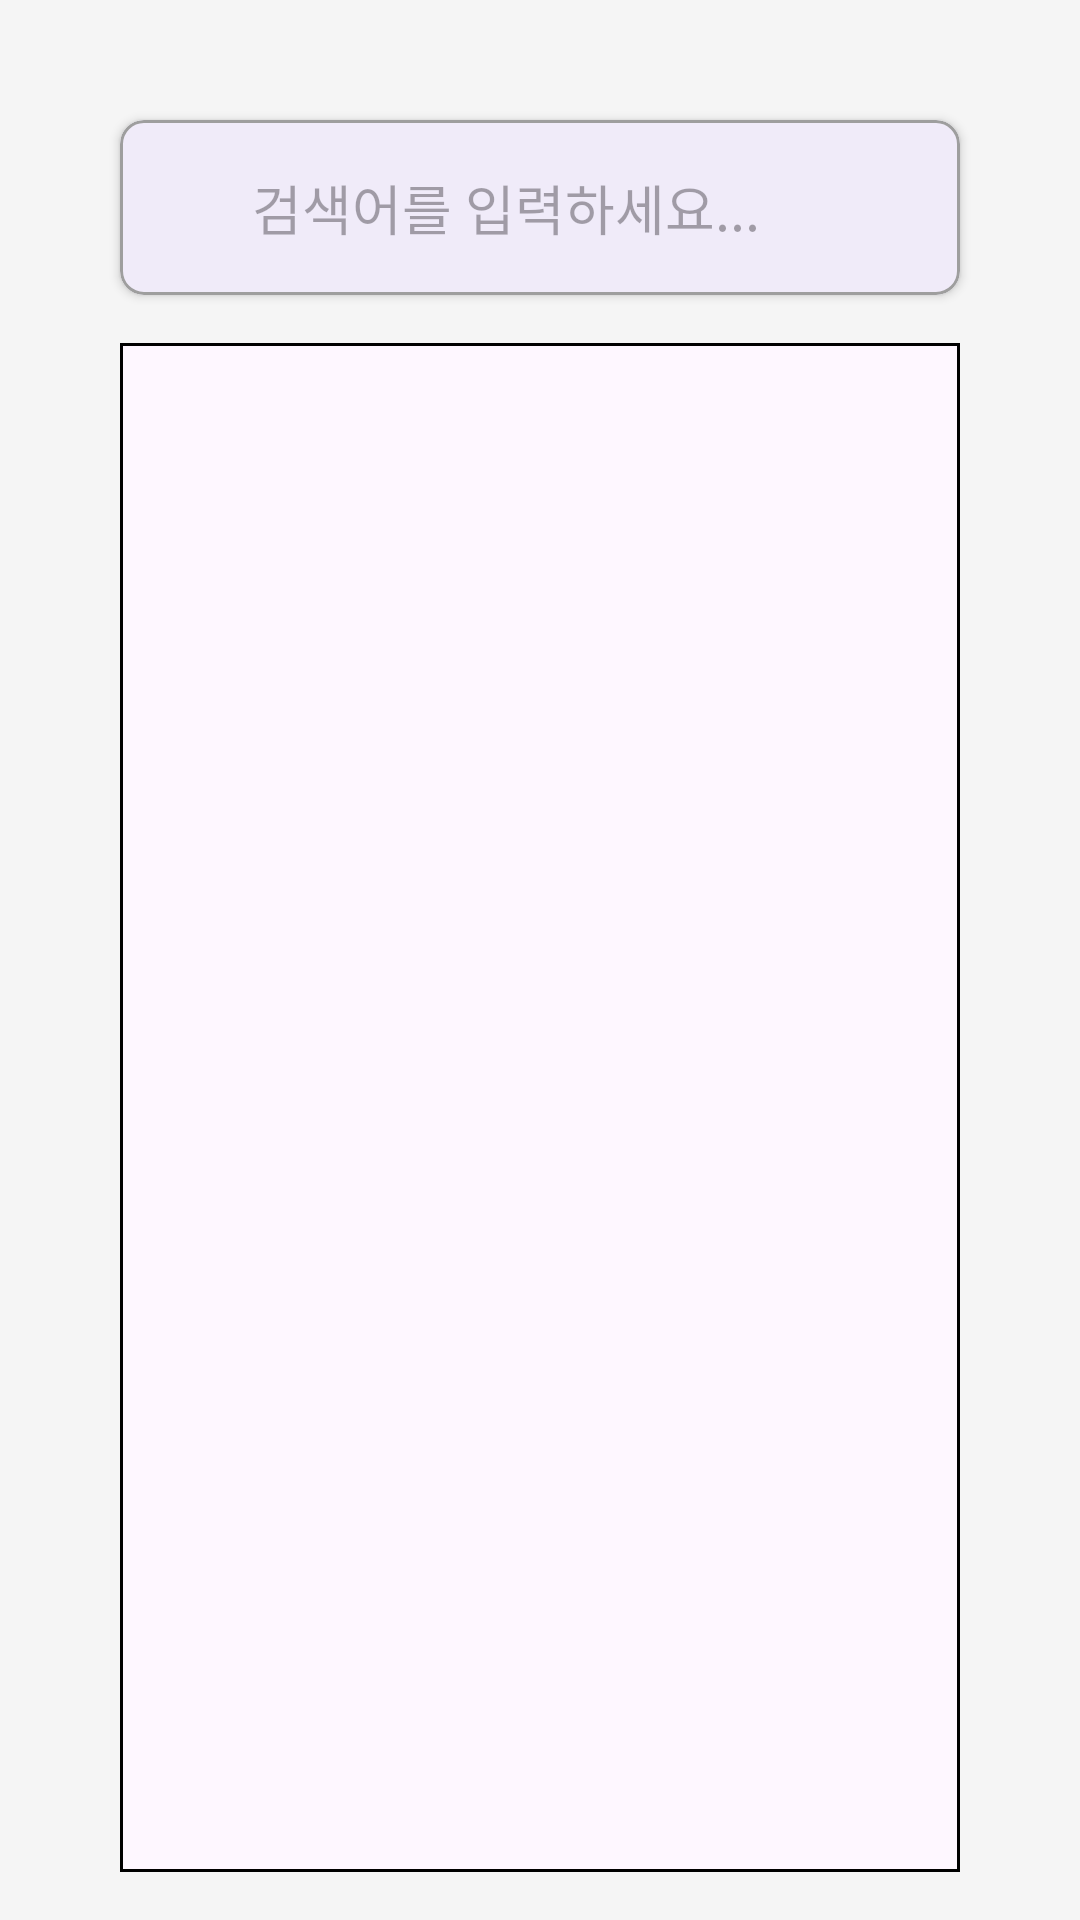

This screen was rendered from an Android layout file. Write that file and the resources it references.
<!-- AndroidManifest.xml: application theme Theme.SETP -->
<!-- res/layout/activity_search_common.xml -->
<?xml version="1.0" encoding="utf-8"?>
<LinearLayout xmlns:android="http://schemas.android.com/apk/res/android"
    xmlns:app="http://schemas.android.com/apk/res-auto"
    xmlns:tools="http://schemas.android.com/tools"
    android:layout_width="match_parent"
    android:layout_height="match_parent"
    android:orientation="vertical"
    android:padding="16dp"
    android:fitsSystemWindows="true"
    tools:context=".EncyclopediaActivity">

    <com.google.android.material.card.MaterialCardView
        android:layout_width="match_parent"
        android:layout_height="wrap_content"
        android:layout_marginTop="24dp"
        android:layout_marginBottom="16dp"
        android:layout_marginStart="24dp"
        android:layout_marginEnd="24dp"
        app:cardCornerRadius="8dp"
        app:cardElevation="2dp"
        app:strokeColor="@color/medium_gray"
        app:strokeWidth="1dp">

        <LinearLayout
            android:layout_width="match_parent"
            android:layout_height="wrap_content"
            android:orientation="horizontal"
            android:gravity="center_vertical"
            android:paddingStart="12dp"
            android:paddingEnd="12dp">

            <ImageView
                android:id="@+id/imgSearchIcon"
                android:layout_width="24dp"
                android:layout_height="24dp"
                android:src="@drawable/ic_search"
                app:tint="@color/dark_gray"
                android:contentDescription="@string/search_icon_desc"
                android:layout_marginEnd="8dp"/>

            <EditText
                android:id="@+id/etSearchQuery"
                android:layout_width="0dp"
                android:layout_height="wrap_content"
                android:layout_weight="1"
                android:hint="@string/search_hint"
                android:inputType="text"
                android:maxLines="1"
                android:background="@android:color/transparent"
                android:paddingTop="16dp"
                android:paddingBottom="16dp"/>
        </LinearLayout>
    </com.google.android.material.card.MaterialCardView>

    <com.google.android.material.card.MaterialCardView
        android:layout_width="match_parent"
        android:layout_height="0dp"
        android:layout_weight="1"
        android:layout_marginStart="24dp"
        android:layout_marginEnd="24dp"
        app:cardCornerRadius="0dp"
        app:strokeColor="@color/black"
        app:strokeWidth="1dp">

        <androidx.recyclerview.widget.RecyclerView
            android:id="@+id/rvSearchResults"
            android:layout_width="match_parent"
            android:layout_height="match_parent"
            tools:listitem="@layout/list_item_search_result"/>
    </com.google.android.material.card.MaterialCardView>
</LinearLayout>
<!-- res/layout/list_item_search_result.xml (included above) -->
<?xml version="1.0" encoding="utf-8"?>
<LinearLayout xmlns:android="http://schemas.android.com/apk/res/android"
    xmlns:tools="http://schemas.android.com/tools"
    android:layout_width="match_parent"
    android:layout_height="wrap_content"
    android:orientation="vertical"
    android:padding="12dp">

    <TextView
        android:id="@+id/tvItemTitle"
        android:layout_width="match_parent"
        android:layout_height="wrap_content"
        android:textSize="16sp"
        android:textStyle="bold"
        tools:text="TempGameName"
        android:textColor="?android:attr/textColorPrimary"
        android:layout_marginBottom="4dp"/>

    <TextView
        android:id="@+id/tvItemDescription"
        android:layout_width="match_parent"
        android:layout_height="wrap_content"
        android:textSize="14sp"
        tools:text="TempDevName | xxxx-xx-xx"
        android:textColor="?android:attr/textColorSecondary"
        android:maxLines="2"
        android:ellipsize="end"
        android:layout_marginBottom="4dp"/>

    <TextView
        android:id="@+id/tvItemPrice"
        android:layout_width="wrap_content"
        android:layout_height="wrap_content"
        android:textSize="14sp"
        android:textStyle="italic"
        tools:text="TempPrice 500 dollars"
        android:textColor="@color/dark_gray" />

    <View
        android:layout_width="match_parent"
        android:layout_height="1dp"
        android:background="@color/light_gray"
        android:layout_marginTop="8dp"/>
</LinearLayout>
<!-- resources referenced by this layout -->
<resources>
  <color name="black">#FF000000</color>
  <color name="dark_gray">#FF616161</color>
  <color name="light_gray">#FFF5F5F5</color>
  <color name="medium_gray">#FF9E9E9E</color>
  <string name="search_hint">검색어를 입력하세요...</string>
  <string name="search_icon_desc">검색 아이콘</string>
  <style name="Theme.SETP" parent="Base.Theme.SETP" />
  <style name="Base.Theme.SETP" parent="Theme.Material3.DayNight.NoActionBar">
          
          <item name="colorPrimary">@color/primaryBlue</item>
          <item name="colorPrimaryVariant">@color/primaryDarkBlue</item>
          <item name="colorOnPrimary">@color/white</item>
          
          <item name="colorSecondary">@color/accentBlue</item>
          <item name="colorSecondaryVariant">@color/accentBlue</item> 
          <item name="colorOnSecondary">@color/white</item>
          
          <item name="android:statusBarColor" tools:targetApi="l">?attr/colorPrimaryVariant</item>
          
          <item name="android:windowBackground">@color/light_gray</item>
          <item name="android:textColorPrimary">@color/textColorPrimary</item>
          <item name="android:textColorSecondary">@color/textColorSecondary</item>
          <item name="dividerHorizontal">@color/dividerColor</item> 
      </style>
  <color name="primaryBlue">#FF3F51B5</color>
  <color name="primaryDarkBlue">#FF303F9F</color>
  <color name="white">#FFFFFFFF</color>
  <color name="accentBlue">#FF448AFF</color>
  <color name="textColorPrimary">#FF212121</color>
  <color name="textColorSecondary">#FF757575</color>
  <color name="dividerColor">#FFBDBDBD</color>
</resources>
